Photos from the image-classification dataset "data" in the GitHub repository siddhant3c/GNR638_Assignment3. Its 21 classes are: agricultural, airplane, baseball diamond, beach, buildings, chaparral, dense residential, forest, freeway, golf course, harbor, intersection, medium residential, mobile home park, overpass, parking lot, river, runway, sparse residential, storage tanks, tennis court.

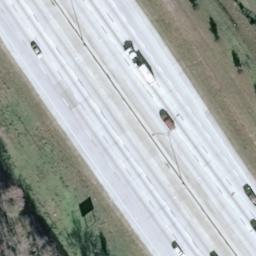
Label: freeway

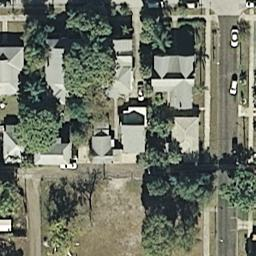
Label: medium residential

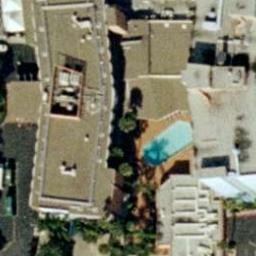
Label: buildings

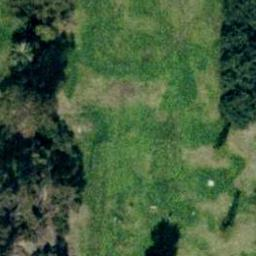
Label: golf course

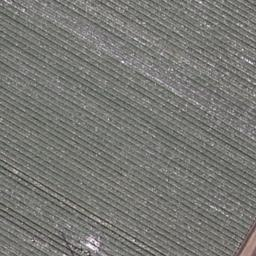
Label: agricultural

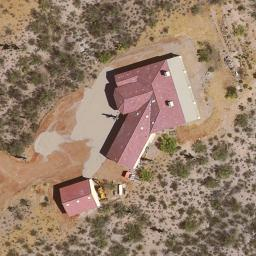
Label: sparse residential
